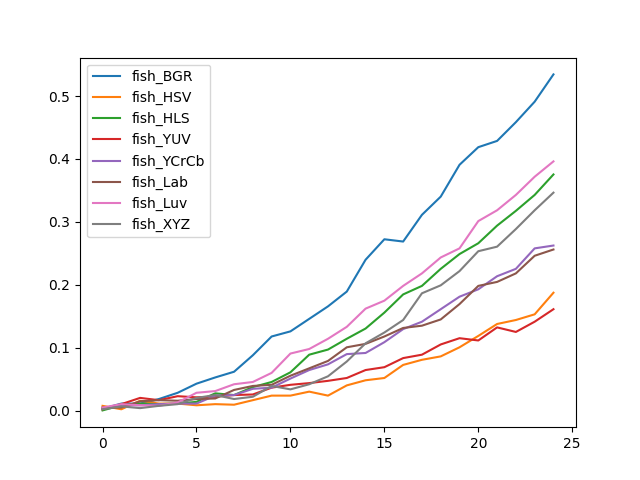

Values plotted in this chart, from the file beside it:
, fish_BGR, fish_HSV, fish_HLS, fish_YUV, fish_YCrCb, fish_Lab, fish_Luv, fish_XYZ
0, 0.00361, 0.008123, 0.0009025, 0.002708, 0.004513, 0.005415, 0.005415, 0.002708
1, 0.01173, 0.002708, 0.009025, 0.01083, 0.009025, 0.005415, 0.01083, 0.00722
2, 0.01173, 0.01625, 0.01173, 0.02076, 0.009025, 0.01534, 0.009025, 0.004513
3, 0.01895, 0.01173, 0.01083, 0.01715, 0.01083, 0.01715, 0.008123, 0.008123
4, 0.02888, 0.01173, 0.01173, 0.02347, 0.01173, 0.01625, 0.01354, 0.01083
5, 0.04332, 0.009025, 0.01444, 0.02166, 0.01173, 0.01895, 0.02888, 0.02076
6, 0.05325, 0.01083, 0.02798, 0.02256, 0.02437, 0.01986, 0.03159, 0.02527
7, 0.06227, 0.009928, 0.02527, 0.02527, 0.02527, 0.03339, 0.04242, 0.01895
8, 0.08845, 0.01715, 0.03791, 0.02617, 0.0352, 0.03971, 0.04603, 0.02256
9, 0.1182, 0.02437, 0.04603, 0.037, 0.037, 0.04152, 0.06047, 0.03971
10, 0.1264, 0.02437, 0.06137, 0.04152, 0.05144, 0.05596, 0.09116, 0.0343
11, 0.1462, 0.03069, 0.08935, 0.04422, 0.06498, 0.06769, 0.09838, 0.04242
12, 0.1661, 0.02437, 0.09747, 0.04783, 0.07401, 0.07942, 0.1146, 0.05505
13, 0.1895, 0.04061, 0.1146, 0.05235, 0.09025, 0.1011, 0.1336, 0.07852
14, 0.2401, 0.04874, 0.1309, 0.06498, 0.09206, 0.1065, 0.1625, 0.1074
15, 0.2726, 0.05235, 0.1561, 0.06949, 0.1092, 0.1182, 0.1751, 0.1245
16, 0.269, 0.0731, 0.185, 0.08394, 0.13, 0.1318, 0.1986, 0.1444
17, 0.3114, 0.08123, 0.1986, 0.08935, 0.1417, 0.1354, 0.2184, 0.1868
18, 0.3403, 0.08664, 0.2256, 0.1056, 0.1616, 0.1453, 0.2437, 0.1995
19, 0.3908, 0.1011, 0.2491, 0.1155, 0.1814, 0.1697, 0.2581, 0.222
20, 0.4188, 0.1191, 0.2662, 0.1119, 0.1931, 0.1986, 0.3014, 0.2536
21, 0.4287, 0.1381, 0.2942, 0.1327, 0.2139, 0.2049, 0.3186, 0.2608
22, 0.4585, 0.1444, 0.3177, 0.1255, 0.2256, 0.2184, 0.343, 0.2888
23, 0.491, 0.1534, 0.343, 0.1417, 0.2581, 0.2464, 0.3718, 0.3186
24, 0.5343, 0.1877, 0.3755, 0.1616, 0.2626, 0.2563, 0.3962, 0.3466
